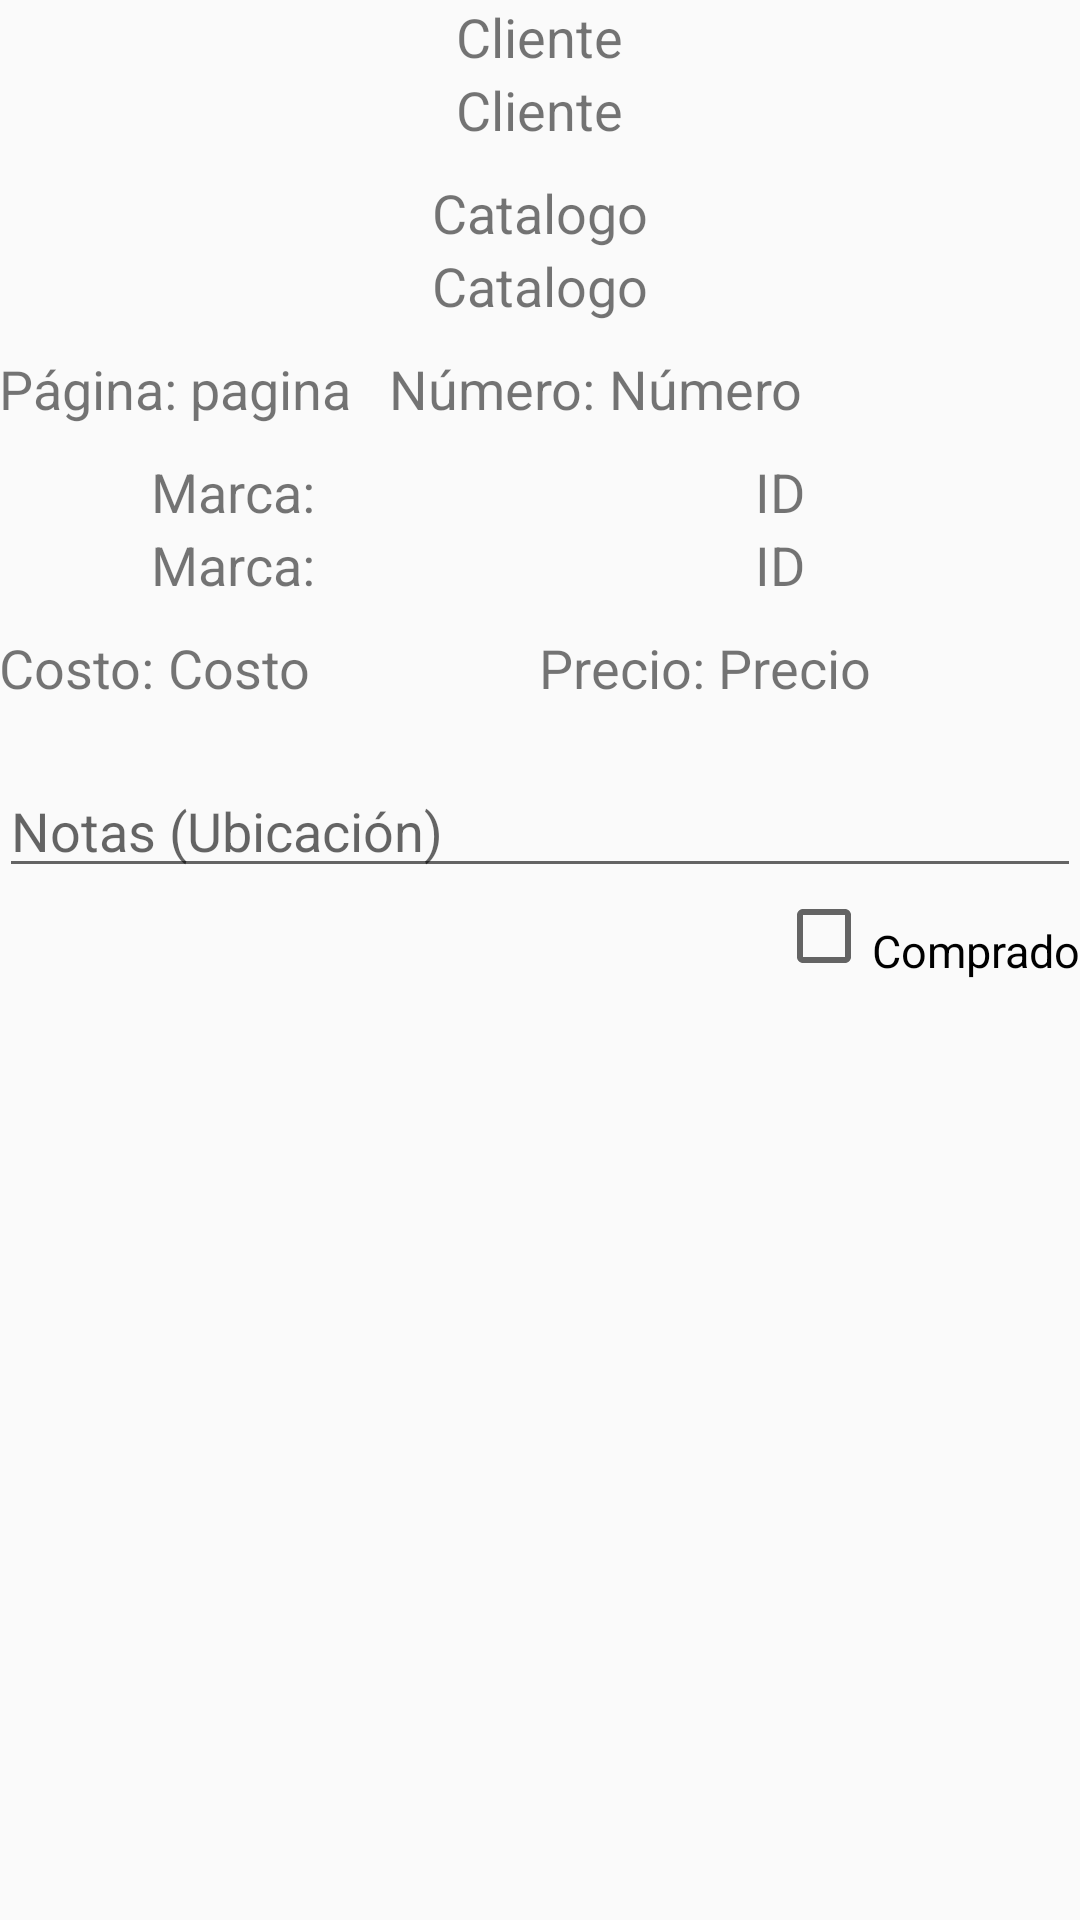

The Android layout XML behind this screen, and the referenced resources:
<!-- AndroidManifest.xml: application theme AppTheme -->
<!-- res/layout/content_detalle__compra.xml -->
<?xml version="1.0" encoding="utf-8"?>
<RelativeLayout xmlns:android="http://schemas.android.com/apk/res/android"
    xmlns:app="http://schemas.android.com/apk/res-auto"
    xmlns:tools="http://schemas.android.com/tools"
    android:id="@+id/content_detalle__compra"
    android:layout_width="match_parent"
    android:layout_height="match_parent"
    android:paddingBottom="@dimen/activity_vertical_margin"
    android:paddingLeft="@dimen/activity_horizontal_margin"
    android:paddingRight="@dimen/activity_horizontal_margin"
    android:paddingTop="@dimen/activity_vertical_margin"
    app:layout_behavior="@string/appbar_scrolling_view_behavior"
    tools:context="com.upiicsa.cambaceo.Main.Detalle_Compra"
    tools:showIn="@layout/activity_detalle__compra">

    <LinearLayout
        android:layout_width="match_parent"
        android:layout_height="match_parent"
        android:orientation="vertical">

        <TextView
            android:id="@+id/lbl_compras_lblcliente"
            android:layout_width="wrap_content"
            android:layout_height="wrap_content"
            android:layout_gravity="center"
            android:text="Cliente"
            android:textSize="18sp" />

        <TextView
            android:id="@+id/lbl_compras_cliente"
            android:layout_width="wrap_content"
            android:layout_height="wrap_content"
            android:layout_gravity="center"
            android:text="Cliente"
            android:textSize="18sp" />

        <TextView
            android:id="@+id/lbl_compras_lblcatalogo"
            android:layout_width="wrap_content"
            android:layout_height="wrap_content"
            android:layout_gravity="center"
            android:text="Catalogo"
            android:textSize="18sp"
            android:paddingTop="10dp"/>

        <TextView
            android:id="@+id/lbl_compras_catalogo"
            android:layout_width="wrap_content"
            android:layout_height="wrap_content"
            android:layout_gravity="center"
            android:text="Catalogo"
            android:textSize="18sp" />

        <LinearLayout
            android:layout_width="match_parent"
            android:layout_height="wrap_content"
            android:paddingTop="10dp">

            <LinearLayout
                android:layout_width="130dp"
                android:layout_height="wrap_content">

                <TextView
                    android:id="@+id/lbl_compras_lblpagina"
                    android:layout_width="wrap_content"
                    android:layout_height="wrap_content"
                    android:text="Página: "
                    android:textSize="18sp" />

                <TextView
                    android:id="@+id/lbl_compras_pagina"
                    android:layout_width="wrap_content"
                    android:layout_height="wrap_content"
                    android:text="pagina"
                    android:textSize="18sp" />

            </LinearLayout>

            <LinearLayout
                android:layout_width="match_parent"
                android:layout_height="match_parent">

                <TextView
                    android:id="@+id/lbl_compras_lblnumero"
                    android:layout_width="wrap_content"
                    android:layout_height="wrap_content"
                    android:text="Número: "
                    android:textSize="18sp"
                    android:layout_gravity="center"/>

                <TextView
                    android:id="@+id/lbl_compras_numero"
                    android:layout_width="wrap_content"
                    android:layout_height="wrap_content"
                    android:text="Número"
                    android:textSize="18sp" />

            </LinearLayout>

        </LinearLayout>

        <LinearLayout
            android:layout_width="match_parent"
            android:layout_height="wrap_content"
            android:paddingTop="10dp">

            <LinearLayout
                android:layout_width="160dp"
                android:layout_height="match_parent"
                android:orientation="vertical">

                <TextView
                    android:id="@+id/lbl_compras_lblmarca"
                    android:layout_width="match_parent"
                    android:layout_height="wrap_content"
                    android:gravity="center"
                    android:text="Marca: "
                    android:textSize="18sp" />

                <TextView
                    android:id="@+id/lbl_compras_marca"
                    android:layout_width="match_parent"
                    android:layout_height="wrap_content"
                    android:gravity="center"
                    android:text="Marca: "
                    android:textSize="18sp" />

            </LinearLayout>

            <LinearLayout
                android:layout_width="match_parent"
                android:layout_height="match_parent"
                android:orientation="vertical">


                <TextView
                    android:id="@+id/lbl_compras_lblid"
                    android:layout_width="match_parent"
                    android:layout_height="wrap_content"
                    android:gravity="center"
                    android:text="ID"
                    android:textSize="18sp" />

                <TextView
                    android:id="@+id/lbl_compras_id"
                    android:layout_width="match_parent"
                    android:layout_height="wrap_content"
                    android:gravity="center"
                    android:text="ID"
                    android:textSize="18sp" />


            </LinearLayout>

        </LinearLayout>

        <LinearLayout
            android:layout_width="match_parent"
            android:layout_height="wrap_content"
            android:paddingTop="10dp">

            <LinearLayout
                android:layout_width="180dp"
                android:layout_height="match_parent">


                <TextView
                    android:id="@+id/lbl_compras_lblcosto"
                    android:layout_width="wrap_content"
                    android:layout_height="wrap_content"
                    android:text="Costo: "
                    android:textSize="18sp" />

                <TextView
                    android:id="@+id/lbl_compras_costo"
                    android:layout_width="120dp"
                    android:layout_height="wrap_content"
                    android:text="Costo"
                    android:textSize="18sp"
                    android:layout_gravity="left"/>

            </LinearLayout>

            <LinearLayout
                android:layout_width="fill_parent"
                android:layout_height="match_parent">


                <TextView
                    android:id="@+id/lbl_compras_lblprecio"
                    android:layout_width="wrap_content"
                    android:layout_height="wrap_content"
                    android:text="Precio: "
                    android:textSize="18sp" />

                <TextView
                    android:id="@+id/lbl_compras_precio"
                    android:layout_width="120dp"
                    android:layout_height="wrap_content"
                    android:text="Precio"
                    android:textSize="18sp" />

            </LinearLayout>

        </LinearLayout>

        <LinearLayout
            android:layout_width="match_parent"
            android:layout_height="wrap_content"
            android:paddingTop="20dp">

            <EditText
                android:id="@+id/txt_compras_ubicacion"
                android:layout_width="match_parent"
                android:layout_height="wrap_content"
                android:gravity="top"
                android:hint="Notas (Ubicación)"
                android:inputType="textCapWords"
                android:lines="1"
                android:textSize="18sp" />

        </LinearLayout>

        <CheckBox
            android:id="@+id/check_compras_comprado"
            android:layout_width="wrap_content"
            android:layout_height="wrap_content"
            android:layout_gravity="right"
            android:paddingTop="10dp"
            android:text="Comprado"
            android:textSize="15sp" />

    </LinearLayout>

</RelativeLayout>
<!-- res/layout/activity_detalle__compra.xml (included above) -->
<?xml version="1.0" encoding="utf-8"?>
<android.support.design.widget.CoordinatorLayout xmlns:android="http://schemas.android.com/apk/res/android"
    xmlns:app="http://schemas.android.com/apk/res-auto"
    xmlns:tools="http://schemas.android.com/tools"
    android:layout_width="match_parent"
    android:layout_height="match_parent"
    android:fitsSystemWindows="true"
    tools:context="com.upiicsa.cambaceo.Main.Detalle_Compra">

    <android.support.design.widget.AppBarLayout
        android:layout_width="match_parent"
        android:layout_height="wrap_content"
        android:theme="@style/AppTheme.AppBarOverlay">

        <android.support.v7.widget.Toolbar
            android:id="@+id/toolbar_detalle_compra"
            android:layout_width="match_parent"
            android:layout_height="?attr/actionBarSize"
            android:background="?attr/colorPrimary"
            app:popupTheme="@style/AppTheme.PopupOverlay" />

    </android.support.design.widget.AppBarLayout>

    <include layout="@layout/content_detalle__compra" />

    <android.support.design.widget.FloatingActionButton
        android:id="@+id/detalle_compra_guardar"
        android:layout_width="wrap_content"
        android:layout_height="wrap_content"
        android:layout_gravity="bottom|end"
        android:layout_margin="@dimen/fab_margin"
        app:srcCompat="@android:drawable/ic_menu_save" />

</android.support.design.widget.CoordinatorLayout>
<!-- resources referenced by this layout -->
<resources>
  <style name="AppTheme.AppBarOverlay" parent="ThemeOverlay.AppCompat.Dark.ActionBar" />
  <style name="AppTheme.PopupOverlay" parent="ThemeOverlay.AppCompat.Light" />
  <style name="AppTheme" parent="Theme.AppCompat.Light.DarkActionBar">
          
          <item name="colorPrimary">@color/colorPrimary</item>
          <item name="colorPrimaryDark">@color/colorPrimaryDark</item>
          <item name="colorAccent">@color/colorAccent</item>
      </style>
  <color name="colorPrimary">#3F51B5</color>
  <color name="colorPrimaryDark">#303F9F</color>
  <color name="colorAccent">#303F9F</color>
</resources>
